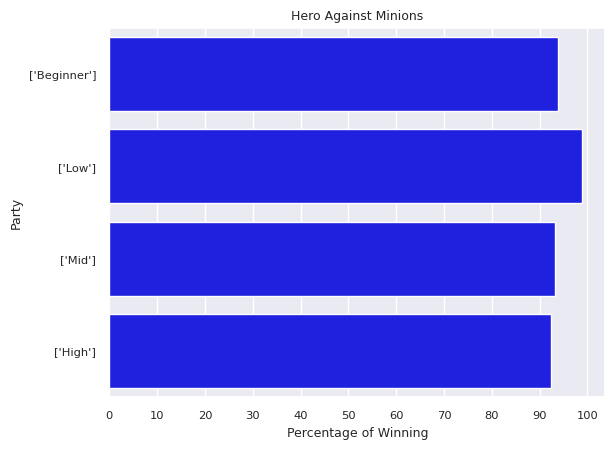

Here is the Python script that generated this plot:
from numpy.random import f, rand
import pandas as pd
import numpy as np
import math
import itertools
import seaborn as sns
import matplotlib.pyplot as plt
import matplotlib.patches as mpatches


class minion():
    AC = 10
    hp_range = np.array([4])
    hp = 0
    dmg = 6
    slvl = 1
    dlvl = 6
    natk = 1
    entity = 'Minion'
    ecrit = False
    dead = False

class miniBoss():
    AC = 15
    hp_range = np.arange(10,21)
    hp = 0
    dmg = 8
    slvl = 5
    dlvl = 8
    natk = 1
    entity = 'MiniBoss'
    ecrit = False
    dead = False

class boss():
    AC = 20
    hp_range = np.arange(25,101)
    hp = 0
    dmg = 10
    slvl = 12
    dlvl = 10
    natk = 2
    entity = 'Boss'
    ecrit = False
    dead = False

class beginner():
    lvl = 6
    salvl = round(lvl/20)
    AC = 10+salvl
    body = math.ceil(lvl/10)
    hp = 10+body
    max_hp = 10+body
    dmg = 2+math.ceil(lvl/10)
    slvl = math.ceil(lvl/5)+2
    dlvl = 1
    entity = 'Beginner'
    ecrit = False
    dead = False
    natk = 2

class low():
    lvl = 21
    salvl = round(lvl/20)
    AC = 14+salvl
    body = math.ceil(lvl/10)
    hp = 10+body
    max_hp = 10+body
    dmg = 2+math.ceil(lvl/10)+2
    slvl = math.ceil(lvl/5)
    dlvl = 4
    entity = 'Low'
    ecrit = False
    dead = False
    natk = 2

class mid():
    lvl = 51
    salvl = round(lvl/20)
    AC = 14+salvl
    body = math.ceil(lvl/10)
    hp = 10+body
    max_hp = 10+body
    dmg = 2+math.ceil(lvl/10)
    slvl = math.ceil(lvl/5)
    dlvl = 8
    entity = 'Mid'
    ecrit = False
    dead = False
    natk = 2

class high():
    lvl = 86
    salvl = round(lvl/20)
    AC = 16+salvl
    body = math.ceil(lvl/10)
    hp = 10+body
    max_hp = 10+body
    dmg = 2+math.ceil(lvl/10)
    slvl = math.ceil(lvl/5)
    dlvl = 12
    entity = 'High'
    ecrit = False
    dead = False
    natk = 2

partysize = list(range(2,6))
test2 = ['a','b','c','d']
lvls = [[beginner()],[low()],[mid()],[high()]]
#players = list(itertools.combinations_with_replacement(lvls,4))
bosses = 1
b = minion()
minibosses = np.array([2,3,4,5])
minions = np.arange(4,21)

def get_entities(players):
    entities = []
    for p in players:
        entities.append(p.entity)
    return entities
def get_playerHP(players):
    hps = []
    for p in players:
        hps.append(p.max_hp)
    return hps
def getEnemies(players):
    maxlvl = 0
    enemies = []
    for p in players:
        maxlvl += p.lvl
    enemy = (math.floor(maxlvl/40)+1)*2
    print(enemy)
    for _ in range(0,enemy):
        a = minion()
        a.hp = get_max_hp('boss',get_avg_lvl(players))
        enemies.append(a)
    return enemies

def test(times):
    result = []
    
    i=0
    while i < times:
        for player in lvls:
            enemies = [getEnemies(player)]
            for enemy in enemies:
                for l in player:
                    l.hp = l.max_hp
                #b.hp = get_max_hp('boss',get_avg_lvl(player))
                c_result = combat(list(player).copy(), enemy.copy())
                c_result.insert(1, b.hp)
                result.append(c_result)
        i+=1
    return result
            

def combat(player, enemies):
    rplayer = tuple(player.copy())
    turns = 1
    while len(enemies) != 0 and len(player) != 0:
        ptarget = enemies[get_HP(enemies)]
        etarget = player[np.random.randint(0,len(player))]
        for lvl in player:
            nopatk = 0
            if len(enemies) == 0:
                break
            while nopatk < lvl.natk:
                if lvl.ecrit is False:
                    atk = roll(lvl.slvl)
                    if atk > ptarget.AC:
                        if np.random.randint(1,11) == 10:
                            ptarget.hp -= np.random.randint(1,lvl.dmg+1)*2
                        else:
                            ptarget.hp -= np.random.randint(1,lvl.dmg+1)
                    else:
                        if np.random.randint(1,11) == 1:
                            lvl.ecrit = True
                        elif np.random.randint(1,11) > 6:
                            ptarget.hp -= math.floor(np.random.randint(1,lvl.dmg+1)/2)
                    if ptarget.hp <= 0:
                        enemies.remove(ptarget)
                        break
                else:
                    lvl.ecrit = False
                nopatk += 1
        for enemy in enemies:
            noatk = 0
            if len(player) == 0:
                break
            while noatk < enemy.natk:
                if enemy.ecrit is False:
                    atk = roll(enemy.slvl)
                    if atk > etarget.AC:
                        if np.random.randint(1,11) == 10:
                            etarget.hp -= np.random.randint(1,enemy.dmg+1)*2
                        else:
                            etarget.hp -= np.random.randint(1,enemy.dmg+1)
                    else:
                        if np.random.randint(1,11) == 1:
                            enemy.ecrit = True
                        elif np.random.randint(1,11) > 6:
                            etarget.hp -= math.floor(np.random.randint(1,enemy.dmg+1)/2)
                    if etarget.hp <= 0:
                        player.remove(etarget)
                        break
                else:
                    enemy.ecrit = False 
                noatk += 1
        turns += 1
            
    if len(player) == 0:
        return ['Unsuccessful',f'{get_playerHP(rplayer)}',turns, f'{get_entities(rplayer)}', b.natk]
    elif len(enemies) == 0:
        return ['Successful',f'{get_playerHP(rplayer)}', turns, f'{get_entities(rplayer)}',b.natk]

def get_max_hp(etype,avg):
    if etype == 'boss':
        return 1+math.ceil(avg/20)
                
def get_HP(enemies):
    hps = []
    for e in enemies:
        hps.append(e.hp)
    return np.argmin(np.array(hps))

def get_avg_lvl(player):
    avg_p_lvl = 0
    for p in player:
        avg_p_lvl += p.lvl
    return avg_p_lvl/len(player)

def roll(slvl):
    return np.random.randint(1,21) + slvl

def exportcsv(rdf):
    rdf.to_csv('results.csv', sep=';')
def exporttxt(txt):
    with open('results.txt','w') as f:
        f.write(txt)

def prob(rdf):
    up = []
    sp = []
    for p in rdf['Party'].unique():
        df = rdf[rdf['Party'] == p]
        turnsavg = df['Turns Taken'].mean()
        max = df.count()['Text']
        if "Successful" in df.Text.unique():
            s = df['Text'].value_counts()['Successful']
        else:
            s = 0
        if 'Unsuccessful' in df.Text.unique():
            u = df['Text'].value_counts()['Unsuccessful']
        else:
            u = 0
        up.append((s/max)*100)
        sp.append((u/max)*100)
        #print(f'{p} had {(s/max)*100:.2f}% of Success against {(u/max)*100:.2f}% Unsuccess taking an average of {turnsavg:.2f} turns')
    return up,sp
        
    
result = test(1000)
rdf =  pd.DataFrame(result)
rdf.columns = ['Text','Enemy HP','Player Max HP','Turns Taken','Party','No Atks']
up,sp = prob(rdf)
sns.set(font_scale=0.75)
fig, ax = plt.subplots()
ax.set_title('Hero Against Minions')
ax.set_xlabel('Percentage of Winning')
ax.set_ylabel('Party')
ax.set_xticks(range(0,101,10))
sns.barplot(y=rdf['Party'].unique(),x=up,palette=['blue'])
plt.show()
